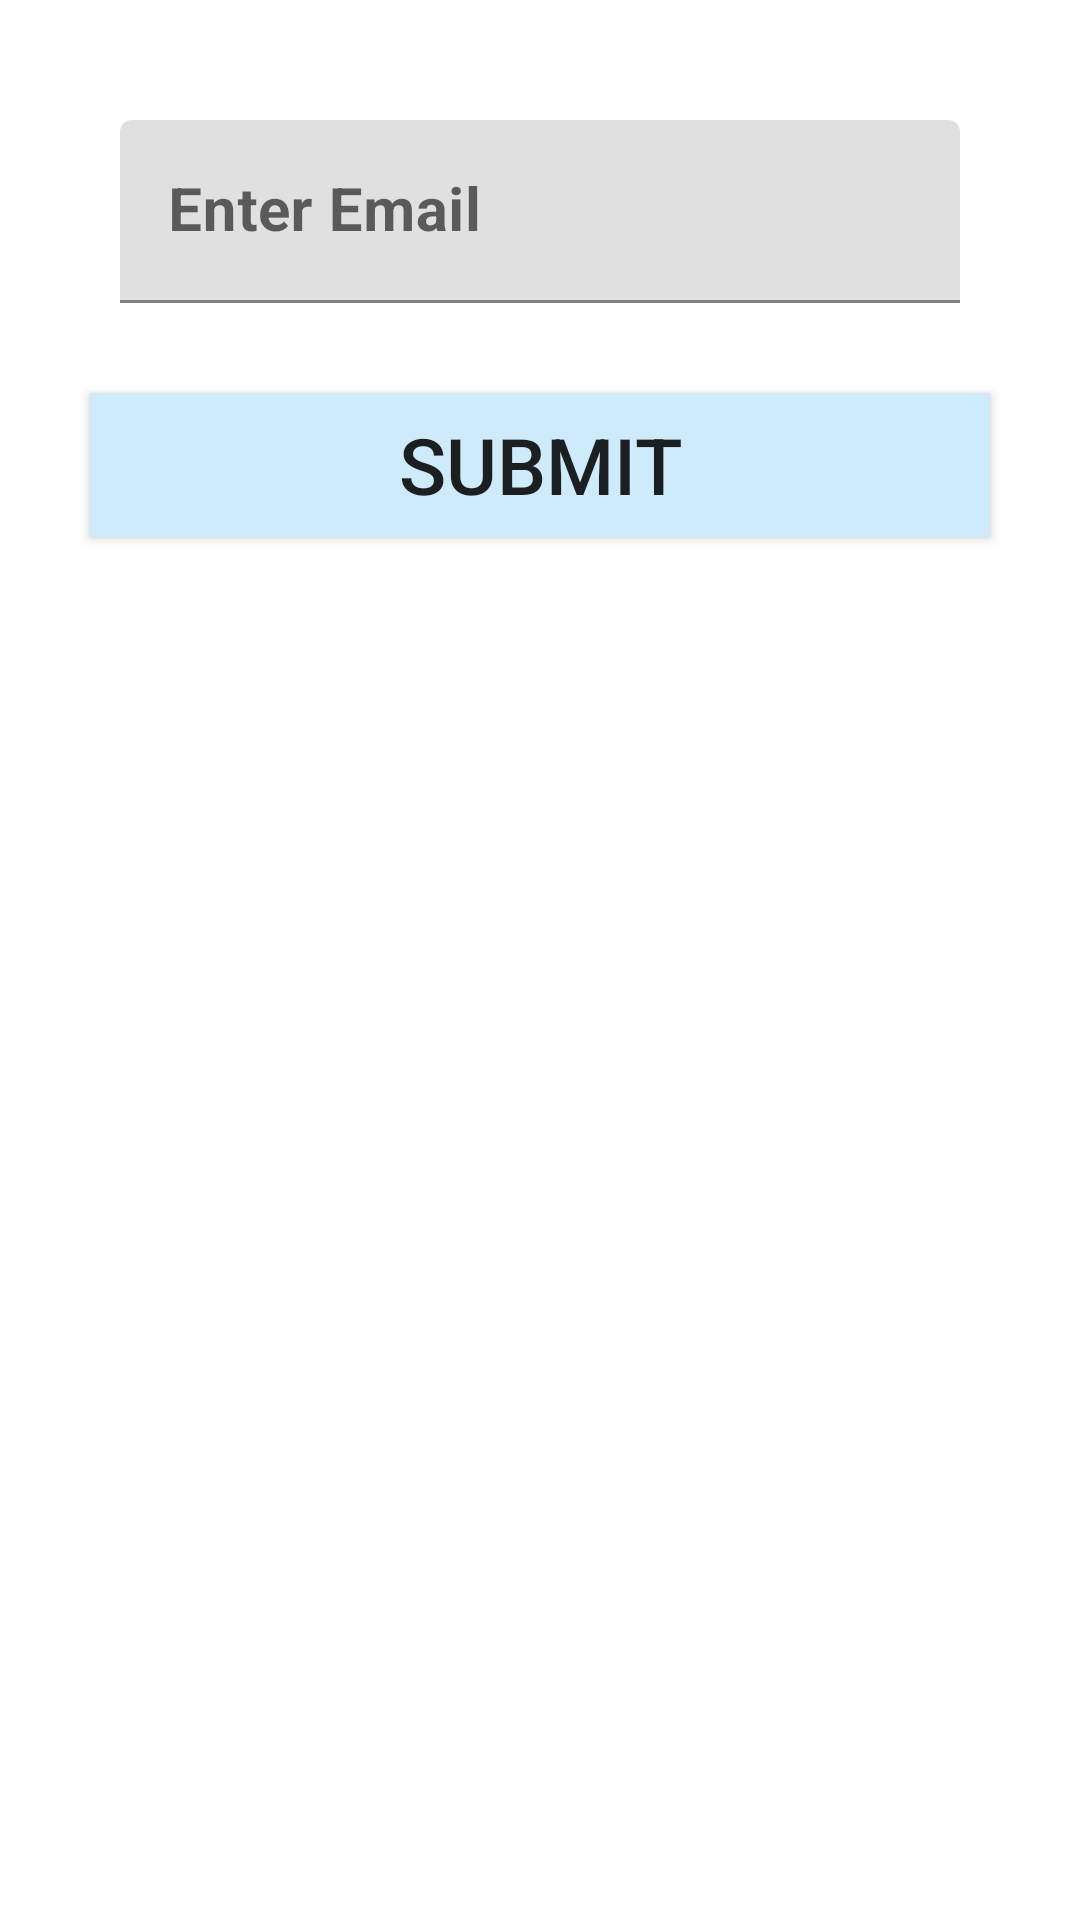

Android layout source for this screen:
<!-- AndroidManifest.xml: application theme Theme.Jilinde -->
<!-- res/layout/activity_forgot_password.xml -->
<?xml version="1.0" encoding="utf-8"?>
<androidx.constraintlayout.widget.ConstraintLayout xmlns:android="http://schemas.android.com/apk/res/android"
    xmlns:app="http://schemas.android.com/apk/res-auto"
    xmlns:tools="http://schemas.android.com/tools"
    android:layout_width="match_parent"
    android:layout_height="match_parent"
    tools:context=".ForgotPassword"
    android:background="@drawable/back3"

    >




    <com.google.android.material.textfield.TextInputLayout
        android:layout_width="match_parent"
        android:layout_height="wrap_content"
        app:layout_constraintTop_toTopOf="parent"
        app:layout_constraintEnd_toEndOf="parent"
        app:layout_constraintStart_toStartOf="parent"
        android:layout_margin="40dp"

        android:id="@+id/Input1"

        >

        <com.google.android.material.textfield.TextInputEditText
            android:id="@+id/forgotEmail"
            android:layout_width="match_parent"
            android:layout_height="wrap_content"
            android:drawablePadding="12dp"
            android:drawableTintMode="add"
            android:hint="Enter Email"
            android:inputType="text"
            android:textSize="20sp"
            android:textStyle="bold" />




    </com.google.android.material.textfield.TextInputLayout>



<androidx.appcompat.widget.AppCompatButton
    android:layout_width="match_parent"
    android:layout_height="wrap_content"
    app:layout_constraintTop_toBottomOf="@id/Input1"
    app:layout_constraintEnd_toEndOf="parent"
    app:layout_constraintStart_toStartOf="parent"
    android:layout_margin="30dp"
    android:text="Submit"
    android:textAllCaps="true"
    android:textSize="26sp"
    android:background="#cfeafb"
    android:id="@+id/btnforgot"
    />





</androidx.constraintlayout.widget.ConstraintLayout>
<!-- resources referenced by this layout -->
<resources>
  <style name="Theme.Jilinde" parent="Theme.MaterialComponents.DayNight.NoActionBar">
          
          <item name="colorPrimary">@color/purple_500</item>
          <item name="colorPrimaryVariant">@color/purple_700</item>
          <item name="colorOnPrimary">@color/white</item>
          
          <item name="colorSecondary">@color/teal_200</item>
          <item name="colorSecondaryVariant">@color/teal_700</item>
          <item name="colorOnSecondary">@color/black</item>
          
          <item name="android:statusBarColor" tools:targetApi="l">?attr/colorPrimaryVariant</item>
          
  
      </style>
  <!-- not gathered from this repository: default colours our renderer supplied (Android Studio template values) -->
  <color name="purple_500">#FF6200EE</color>
  <color name="purple_700">#FF3700B3</color>
  <color name="teal_200">#FF03DAC5</color>
  <color name="teal_700">#FF018786</color>
  <color name="black">#FF000000</color>
  <color name="white">#FFFFFFFF</color>
</resources>
